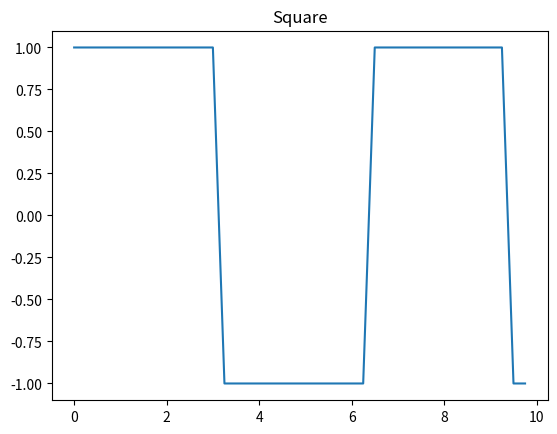
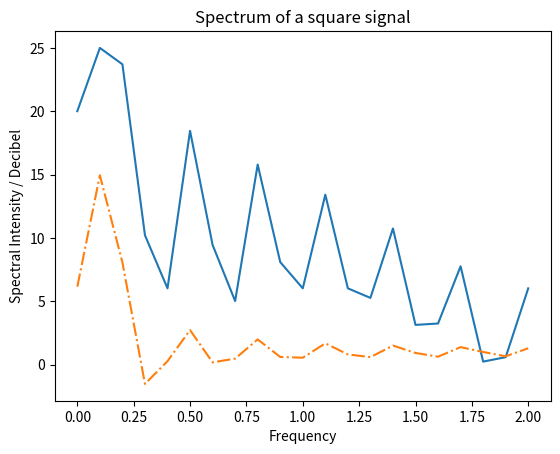

Here is the Python script that generated these plots, in order: (Note: this script raises an exception after producing the figures.)
import matplotlib.pyplot as plt
import numpy as np
import scipy as sp
from scipy import signal

#square
st_3 = 0.25
time = np.arange(0, 10, st_3)
signal_3 = signal.square(time)
plt.plot(time, signal_3)
plt.title("Square")
plt.show()

f_max_3 = (1/st_3)/2
p3 = 20*np.log10(np.abs(np.fft.rfft(signal_3)))
f3 = np.linspace(0, f_max_3, len(p3))
k3 = 1 + 14*np.sinc(f3*6.5 - 0.7)
plt.plot(f3, p3, '-', f3, k3, '-.')
plt.title("Spectrum of a square signal")
plt.ylabel("Spectral Intensity / Decibel")
plt.xlabel("Frequency")
plt.show()


def func(x, a, b, c, d):
    return a * np.sinc(b*x-c) + d 
popt, pcov = sp.optimize.curve_fit(func, f3, p3)
print(popt)
